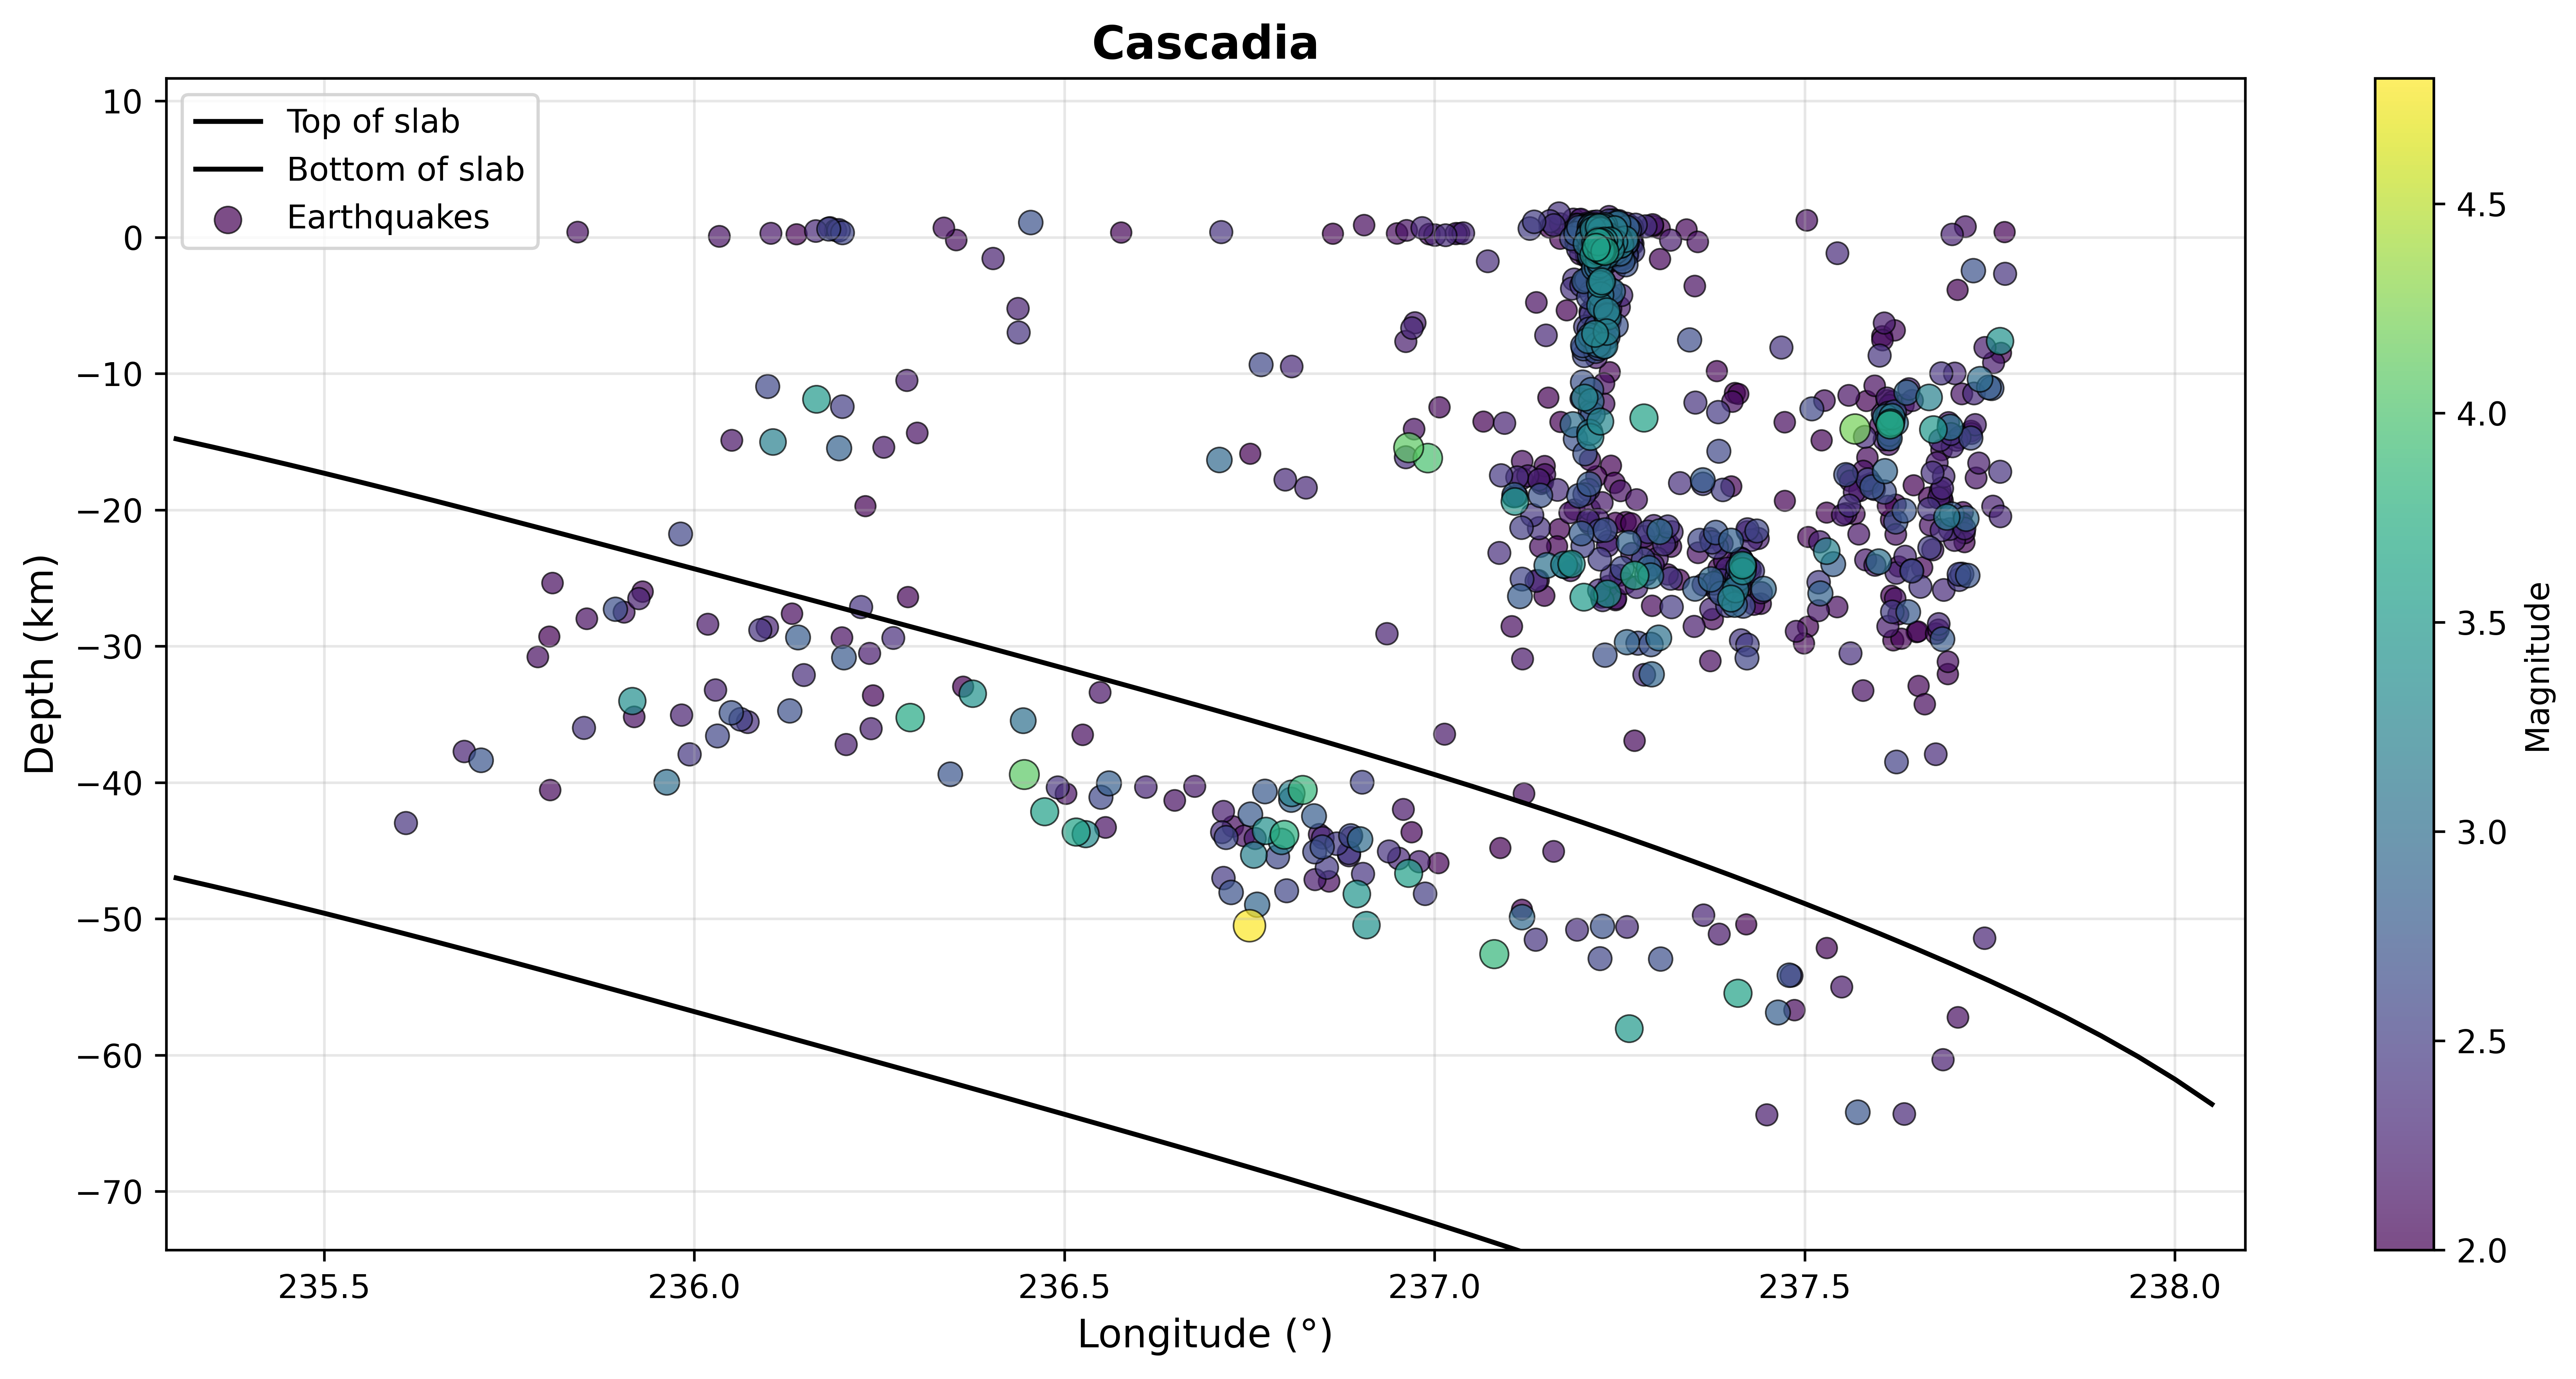

The file beside this chart, header and first rows:
date_time, lon360, latitude, depth_km, magnitude
2006-05-30T21:15:19.070Z, 237.2, 46.69, 1.75, 2.4
2006-06-15T20:49:18.230Z, 237.2, 46.69, 1.524, 2.2
2005-04-11T21:22:29.560Z, 237.2, 46.7, 1.328, 2.2
2006-01-23T22:14:32.620Z, 237.2, 46.74, 1.321, 2.2
2005-04-19T19:55:17.770Z, 237.2, 46.72, 1.314, 2
2006-11-21T22:19:08.470Z, 237.2, 46.77, 1.258, 2
2007-08-15T17:04:27.970Z, 237.5, 46.24, 1.242, 2.1
2006-07-21T21:39:58.910Z, 237.2, 46.7, 1.225, 2.3
2005-11-14T21:10:30.690Z, 237.2, 46.7, 1.225, 2.5
2003-05-12T20:04:58.530Z, 237.2, 46.71, 1.195, 2.6
2006-06-02T21:47:35.110Z, 237.2, 46.7, 1.183, 2.4
2004-07-12T21:46:47.220Z, 237.2, 46.71, 1.177, 2.1
2003-10-11T21:13:24.050Z, 237.2, 46.73, 1.154, 2.4
2008-05-01T22:06:46.890Z, 237.1, 46.36, 1.134, 2.5
2005-08-26T19:56:52.430Z, 237.2, 46.7, 1.108, 2
2019-05-25T13:44:24.190Z, 236.5, 47.67, 1.08, 2.71
2006-05-12T18:59:45.860Z, 237.3, 46.7, 1.031, 2.2
2003-03-28T21:36:06.090Z, 237.2, 46.71, 1.017, 3
2004-02-10T22:29:20.350Z, 237.2, 46.75, 1.007, 2.1
2006-04-28T22:04:52.100Z, 237.2, 46.7, 1.002, 2.4
2005-07-13T20:31:44.840Z, 237.2, 46.7, 0.992, 2.9
2003-10-22T20:00:25.850Z, 237.2, 46.7, 0.987, 2.4
2004-04-12T21:18:00.900Z, 237.2, 46.74, 0.972, 2.5
2003-12-13T22:46:16.150Z, 237.2, 46.75, 0.959, 2.2
2006-05-13T20:51:25.150Z, 237.2, 46.74, 0.95, 2.4
2003-03-24T22:38:30.960Z, 237.2, 46.7, 0.937, 2.1
2003-07-02T18:17:48.120Z, 237.2, 46.75, 0.927, 2.4
2004-09-23T21:06:15.290Z, 237.3, 46.7, 0.921, 2.2
2005-02-22T22:38:50.450Z, 237.2, 46.75, 0.92, 2.1
2005-02-24T23:15:13.240Z, 237.2, 46.74, 0.914, 2.7
2006-04-08T21:14:02.370Z, 237.3, 46.71, 0.908, 2.5
2006-01-20T22:36:20.700Z, 237.2, 46.74, 0.906, 2.4
2003-04-24T21:47:30.880Z, 237.2, 46.71, 0.897, 2.5
2020-11-11T01:12:18.910Z, 236.9, 46.64, 0.89, 2.07
2005-12-13T22:39:58.520Z, 237.2, 46.69, 0.89, 2.4
2003-04-14T18:56:12.350Z, 237.2, 46.7, 0.89, 2.4
2008-07-01T00:19:45.300Z, 237.2, 46.35, 0.889, 2.41
2006-05-20T21:49:42.310Z, 237.2, 46.72, 0.887, 2.5
2006-04-12T21:01:54.890Z, 237.2, 46.7, 0.885, 2.3
2004-06-30T21:47:07.260Z, 237.2, 46.75, 0.877, 2.2
2003-07-25T21:48:01.640Z, 237.2, 46.74, 0.876, 3
2005-06-01T21:41:07.690Z, 237.2, 46.7, 0.875, 2.3
2004-10-13T22:02:33.580Z, 237.2, 46.74, 0.875, 2.4
2006-03-06T22:33:01.320Z, 237.3, 46.7, 0.874, 2.1
2006-04-25T21:42:48.550Z, 237.2, 46.68, 0.867, 2.3
2006-05-06T21:15:54.040Z, 237.2, 46.75, 0.865, 2.5
2005-08-16T21:39:25.220Z, 237.2, 46.75, 0.865, 2.8
2004-03-12T22:46:46.310Z, 237.2, 46.7, 0.86, 2.2
2003-06-24T18:57:08.310Z, 237.2, 46.7, 0.853, 2.5
2006-11-20T21:58:47.470Z, 237.2, 46.76, 0.851, 2.4
2009-01-28T05:29:36.210Z, 235.8, 47.92, 0.834, 2.5
2003-10-04T22:09:32.980Z, 237.2, 46.7, 0.828, 2.2
2006-06-08T21:15:26.840Z, 237.2, 46.7, 0.821, 2.4
2004-06-21T21:31:34.360Z, 237.2, 46.74, 0.812, 2.2
2006-05-18T18:36:15.390Z, 237.3, 46.69, 0.811, 2.1
2005-03-31T22:00:33.100Z, 237.2, 46.74, 0.806, 2.7
2006-06-09T21:14:27.900Z, 237.2, 46.71, 0.805, 2.8
2006-07-27T21:37:00.290Z, 237.3, 46.71, 0.803, 2.4
2005-01-04T22:44:11.580Z, 237.2, 46.7, 0.802, 2.2
2004-07-29T22:40:13.530Z, 237.2, 46.73, 0.802, 2.5
... 1,679 more rows
